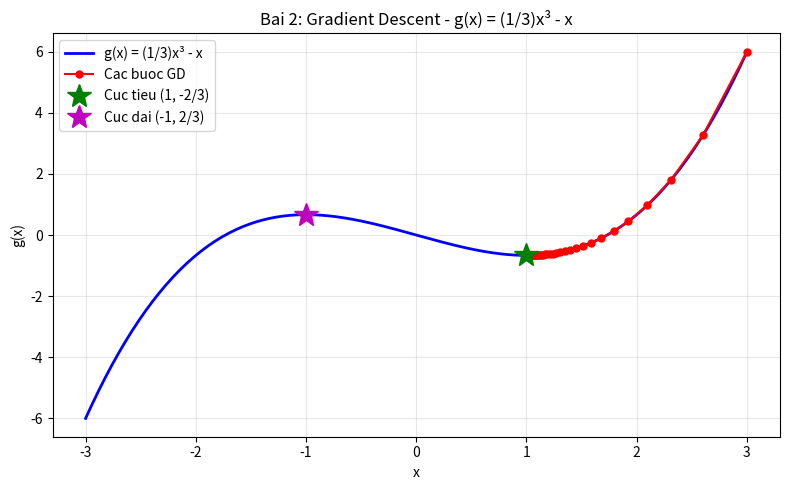

This figure's Python source: (Note: this script raises an exception after producing the figure.)
"""
bai2_gradient_descent.py
========================
BÀI 2: Tìm giá trị cực tiểu của g(x) = (1/3)x³ - x bằng Gradient Descent

Phân tích (như trong sổ):
  g(x)  = (1/3)x³ - x
  g'(x) = 3·(1/3)·x² - 1 = x² - 1 = 0  ->  x = ±1
  x = 1  -> g(1) = -2/3  (cuc tieu)
  x = -1 -> g(-1) = 2/3  (cuc dai)
"""

import numpy as np
import matplotlib
matplotlib.use('Agg')
import matplotlib.pyplot as plt


# Ham so g(x) = (1/3)x^3 - x
def cost(x):
    return (1/3) * x**3 - x


# Dao ham g'(x) = x^2 - 1
def grad(x):
    return x * x - 1


# Gradient Descent
# x0: diem khoi tao, eta: learning rate
def myGD(x0, eta):
    x = [x0]
    for it in range(100):
        x_new = x[-1] - eta * grad(x[-1])   # Cap nhat: x = x - eta * g'(x)
        if abs(grad(x_new)) < 1e-3:          # Dung khi g'(x) gan 0
            break
        x.append(x_new)
    return x, it


# ============================================================
# CHAY CHINH
# ============================================================
if __name__ == "__main__":
    # Chay Gradient Descdescent (x0 = 3 > 1 de tim cuc tieu tai x = 1)
    x, it = myGD(x0=3.0, eta=0.05)

    # In ket qua tung buoc
    print("Buoc |       x |     g(x) |    g'(x)")
    print("-" * 45)
    for i, xi in enumerate(x):
        print(f"{i:>4} | {xi:>7.4f} | {cost(xi):>8.4f} | {grad(xi):>8.4f}")

    # Ket qua
    print(f"\nKET QUA:")
    print(f"  So buoc lap: {it}")
    print(f"  x* = {x[-1]:.6f}  (ky vong: 1)")
    print(f"  g(x*) = {cost(x[-1]):.6f}  (ky vong: -0.6667 = -2/3)")

    # Ve hinh
    xs = np.linspace(-3, 3, 300)
    plt.figure(figsize=(8, 5))
    plt.plot(xs, cost(xs), 'b-', linewidth=2, label='g(x) = (1/3)x³ - x')
    plt.plot(x, [cost(xi) for xi in x], 'ro-', markersize=5, label='Cac buoc GD')
    plt.plot(1, cost(1), 'g*', markersize=18, label='Cuc tieu (1, -2/3)')
    plt.plot(-1, cost(-1), 'm*', markersize=18, label='Cuc dai (-1, 2/3)')
    plt.xlabel('x'); plt.ylabel('g(x)')
    plt.title('Bai 2: Gradient Descent - g(x) = (1/3)x³ - x')
    plt.legend(); plt.grid(True, alpha=0.3)
    plt.tight_layout()
    plt.savefig('hinh_anh/bai2_gradient_descent.png', dpi=100)
    print("\n[OK] Da luu: hinh_anh/bai2_gradient_descent.png")
